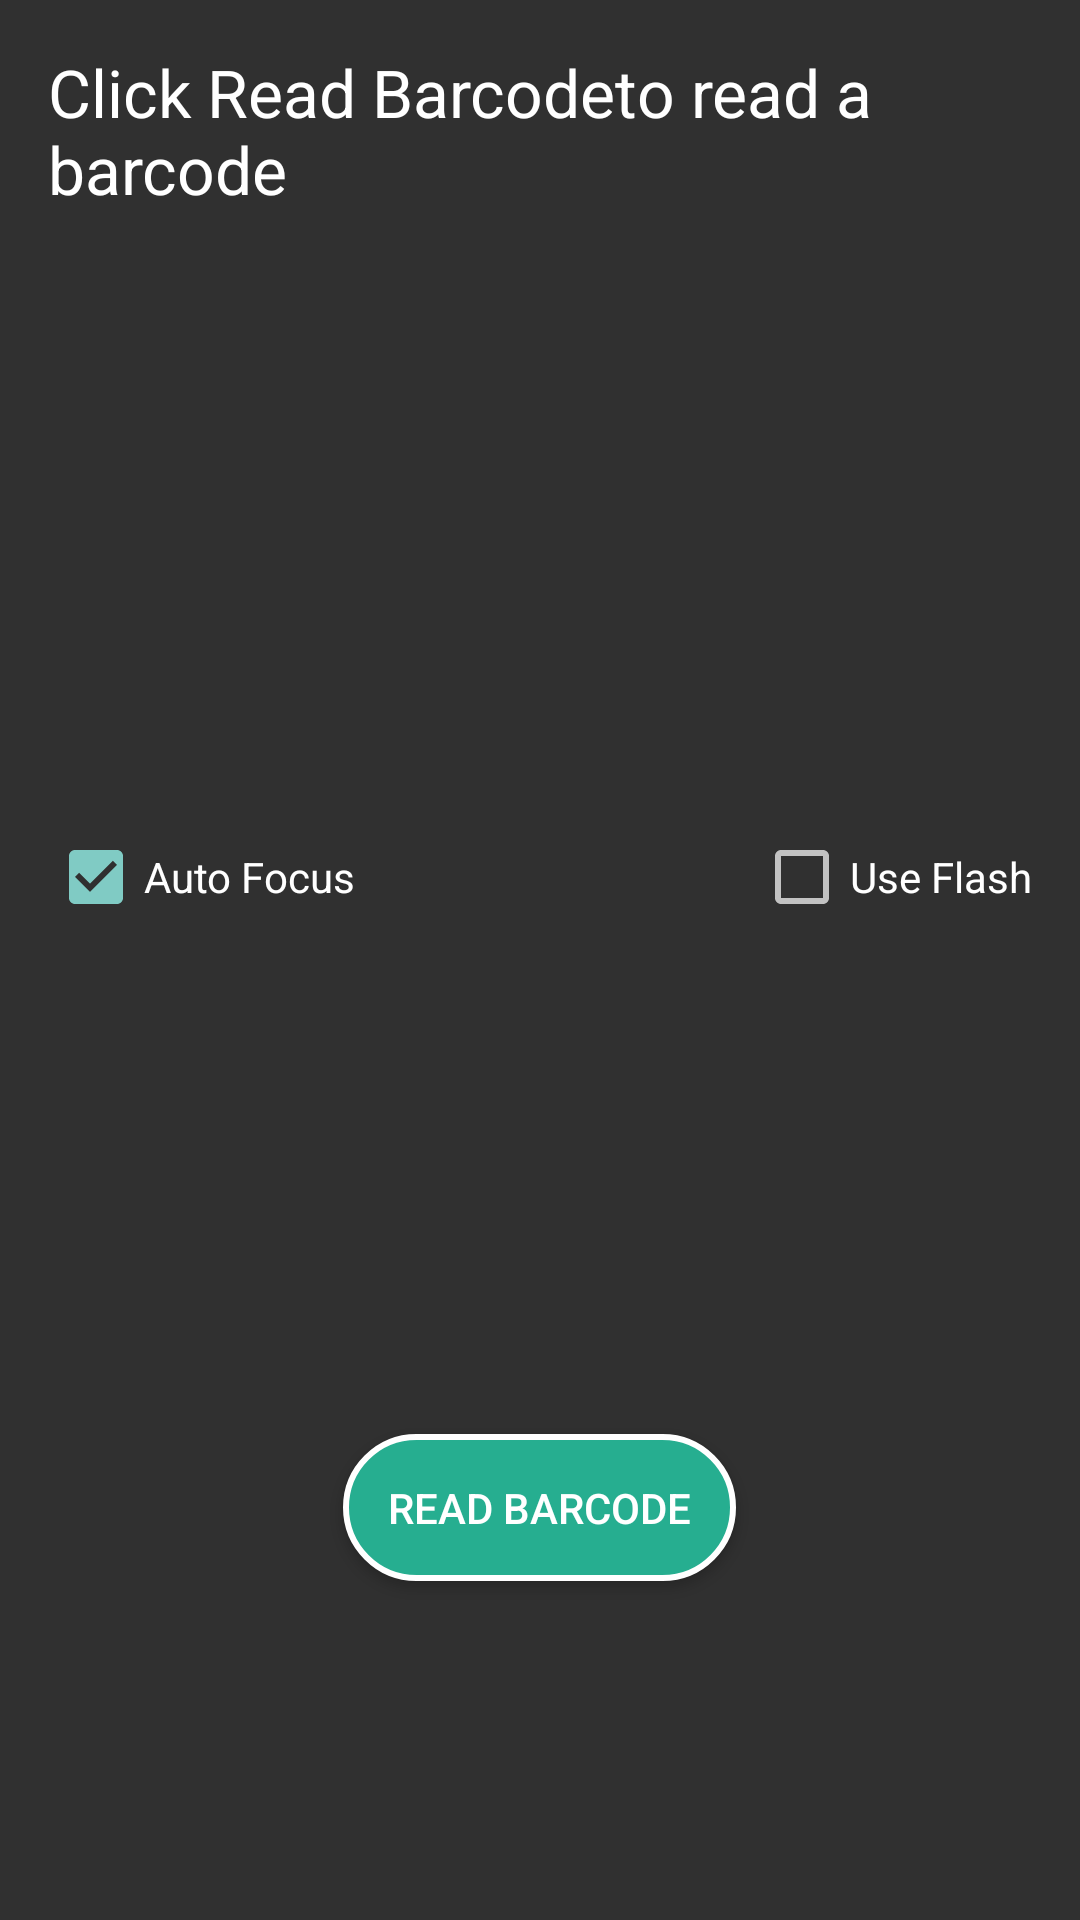

Layout XML and referenced resources for this Android screen:
<!-- AndroidManifest.xml: application theme Theme.AppCompat.NoActionBar -->
<!-- res/layout/activity_product_display.xml -->
<?xml version="1.0" encoding="utf-8"?>
<RelativeLayout xmlns:android="http://schemas.android.com/apk/res/android"
    xmlns:tools="http://schemas.android.com/tools"
    android:layout_width="match_parent"
    android:layout_height="match_parent"
    android:paddingLeft="@dimen/activity_horizontal_margin"
    android:paddingRight="@dimen/activity_horizontal_margin"
    android:paddingTop="@dimen/activity_vertical_margin"
    android:paddingBottom="@dimen/activity_vertical_margin"
    android:background="@drawable/bg5"
    tools:context="com.example.zeeshanhussain.qwicklyapppart1.Functionality.barcodescan.ProductDisplay"
    >

    <TextView
        android:layout_width="match_parent"
        android:layout_height="wrap_content"
        android:textAppearance="?android:attr/textAppearanceLarge"
        android:text="@string/barcode_header"
        android:id="@+id/status_message"
        android:layout_alignParentRight="true"
        android:layout_alignParentEnd="true"
        android:layout_centerHorizontal="true" />

    <TextView
        android:layout_width="wrap_content"
        android:layout_height="wrap_content"
        android:textAppearance="?android:attr/textAppearanceLarge"
        android:id="@+id/barcode_value"
        android:layout_below="@+id/status_message"
        android:layout_alignParentLeft="true"
        android:layout_alignParentStart="true"
        android:layout_marginTop="110dp"
        android:layout_alignRight="@+id/status_message"
        android:layout_alignEnd="@+id/status_message" />

    <Button
        android:background="@drawable/buttonstyle2"
        android:id="@+id/read_barcode"
        android:layout_width="wrap_content"
        android:layout_height="wrap_content"
        android:layout_alignParentBottom="true"
        android:layout_centerHorizontal="true"
        android:layout_marginBottom="97dp"
        android:text="@string/read_barcode" />

    <CheckBox
        android:layout_width="wrap_content"
        android:layout_height="wrap_content"
        android:text="@string/auto_focus"
        android:id="@+id/auto_focus"
        android:layout_below="@+id/barcode_value"
        android:layout_alignParentLeft="true"
        android:layout_alignParentStart="true"
        android:layout_marginTop="66dp"
        android:checked="true" />

    <CheckBox
        android:layout_width="wrap_content"
        android:layout_height="wrap_content"
        android:text="@string/use_flash"
        android:id="@+id/use_flash"
        android:layout_alignTop="@+id/auto_focus"
        android:layout_alignParentRight="true"
        android:layout_alignParentEnd="true"
        android:checked="false" />

</RelativeLayout>
<!-- resources referenced by this layout -->
<resources>
  <dimen name="activity_horizontal_margin">16dp</dimen>
  <dimen name="activity_vertical_margin">16dp</dimen>
  <!-- drawable buttonstyle2 (drawable) -->
  <?xml version="1.0" encoding="utf-8"?>
  <shape xmlns:android="http://schemas.android.com/apk/res/android">
   <solid android:color="#26ae90"/>
  <stroke android:color="#fff" android:width="2dp"/>
  <corners android:radius="25dp"/>
   <padding android:top="15dp" android:bottom="15dp" android:left="15dp" android:right="15dp"/>
  
  
  </shape>
  <string name="auto_focus">Auto Focus</string>
  <string name="barcode_header">Click "Read Barcode" to read a barcode</string>
  <string name="read_barcode">Read Barcode</string>
  <string name="use_flash">Use Flash</string>
</resources>
